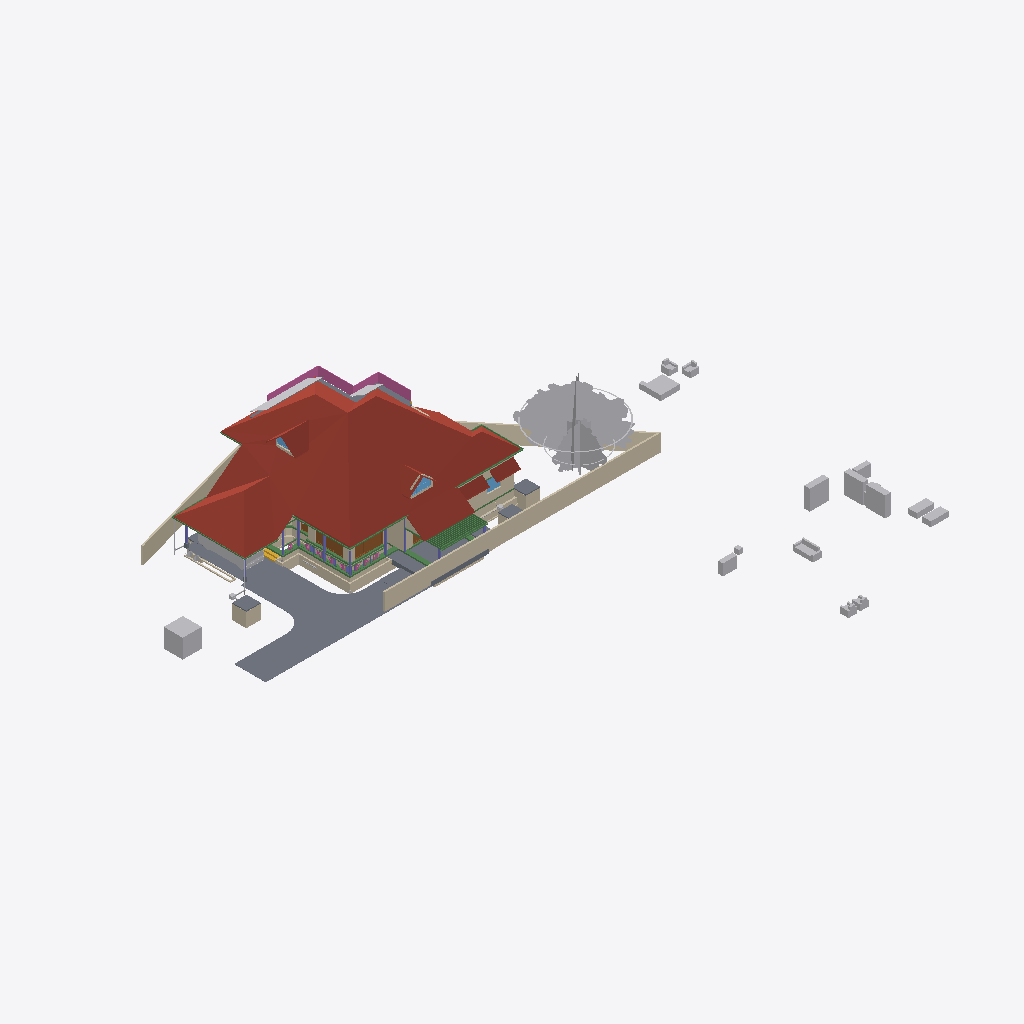
Isometric view of an IFC building model (IFC-SPF (STEP), schema IFC4X3, length unit metre), seen from the south-west, elements coloured by IFC class: 43 walls (beige), 34 other elements (light grey), 24 beams (green), 11 slabs (grey), 7 columns (violet), 5 roofs (red-brown), 4 doors (brown), 3 windows (light blue), 1 railing (pink), 1 stair flight (yellow).
Extent 52.1 m × 48.1 m × 10.9 m (x, y, z). Storeys (8): Footing at -0.72 m; 00 at 0.00 m; GF-MEP at 0.00 m; AC at 0.00 m; GF at 0.10 m; GF Lintel at 2.55 m; FF at 3.60 m; SF at 6.45 m. Elements (855): 254 IfcWall, 166 IfcBeam, 126 IfcColumn, 75 IfcPipeSegment, 50 IfcFurniture, 28 IfcSlab, 23 IfcDoor, 23 IfcRailing, 23 IfcWindow, 16 IfcSanitaryTerminal, 15 IfcDistributionChamberElement, 11 IfcRoof.

HEADER;
FILE_DESCRIPTION(('ViewDefinition[DesignTransferView]'),'2;1');
FILE_NAME('AnilIFC.ifc','2025-06-07T13:15:06+05:30',(''),(''),'IfcOpenShell 0.8.2','Bonsai 0.8.2','');
FILE_SCHEMA(('IFC4X3'));
ENDSEC;
DATA;
#1=IFCPROJECT('0$WNUybvfAYORhaB4XNFsz',$,'My Project',$,$,$,$,(#14,#26),#9);
#30=IFCSITE('3M0IN1zgbAER3qQbvbHEyN',$,'My Site',$,$,#21593,$,$,$,$,$,$,$,$);
#2446=IFCSITE('1Q_c7uVcTCngKTLSlSECoW',$,'Site',$,$,#21603,#2459,$,$,$,$,$,$,$);
#36=IFCBUILDING('1$IA7hdqP7iPKszbJPMQXv',$,'My Building',$,$,#21598,$,$,$,$,$,$);
#42=IFCBUILDINGSTOREY('2kIwN_l2HEff17hxWulS$t',$,'00',$,$,#21448,$,$,$,$);
#96=IFCBUILDINGSTOREY('1ytHU9NMr9xuhR6nOuParS',$,'GF',$,$,#213466,$,$,$,$);
#113=IFCBUILDINGSTOREY('02Wk4pOKz6S8OjqfsSxw3f',$,'FF',$,$,#212981,$,$,$,$);
#12120=IFCBUILDINGSTOREY('30jjxh13H5ZfRPWBSBUv3P',$,'GF Lintel',$,$,#205699,$,$,$,$);
#63201=IFCBUILDINGSTOREY('29$z2S3$n8RvRPKj7iW$sZ',$,'SF',$,$,#63429,$,$,$,$);
#108970=IFCBUILDINGSTOREY('3iWuMSe1v7khUzkZ98yZ0Z',$,'Footing',$,$,#108991,$,$,$,$);
#147287=IFCBUILDINGSTOREY('2KbWokeHD6$ezCcWwHlXSS',$,'GF-MEP',$,$,#147303,$,$,$,$);
#254164=IFCBUILDINGSTOREY('0hSkQ7R7j6iwbn$mabHG_z',$,'AC',$,$,#254180,$,$,$,$);
#103220=IFCROOF('0MsxFqRGX37voS$3DPyzG8',$,'Roof.007',$,$,#249385,#103362,$,.GABLE_ROOF.);
#102656=IFCSLAB('0PC2wOFKfA58MASSpvqWe1',$,'Slab',$,$,#214566,#102677,$,$);
#15105=IFCWALL('2$tbsWQJT3PftHdFdSZRzF',$,'Wall',$,$,#70658,#15116,$,$);
#76381=IFCGEOGRAPHICELEMENT('2pfiLi3vv79x_8U6RE3CYp',$,'GeographicElement',$,$,#76413,#76449,$,$);
#74869=IFCGEOGRAPHICELEMENT('3qyTpdBrLCaxCPBVEhKmZp',$,'GeographicElement',$,$,#76320,#74901,$,$);
#14884=IFCWALL('0MuvIxI8bFFxmzWw1hEsL7',$,'Wall',$,$,#70633,#14890,$,$);
#72542=IFCRAILING('3bKjReW_fEWf_wKXOUQaxn',$,'Railing',$,'FRAMELESS_PANEL',#213066,#72548,$,.USERDEFINED.);
#15926=IFCSLAB('0jKIsjEsnD1OzlWHdbrHaP',$,'Slab',$,$,#214471,#15940,$,$);
#245824=IFCEARTHWORKSCUT('3BB3EOeNDBbh3wKPIfxmm_',$,'test',$,$,#245839,#245834,$,.BASE_EXCAVATION.);
#14987=IFCWALL('3QvJTaeo13jR4q00Btfvpq',$,'Wall',$,$,#70690,#14998,$,$);
#97782=IFCSLAB('2H_RNqbb95NBqUBEz4KwU3',$,'Slab',$,$,#214531,#97803,$,$);
#604=IFCWALL('0vQHFjq6DDjRfeuf4$xxQH',$,'Wall',$,$,#214786,#615,$,$);
#14820=IFCROOF('1EEDnyg619iApgvq3uLgim',$,'Roof',$,$,#212986,#14833,$,.GABLE_ROOF.);
#16799=IFCFURNITURE('055N_$xmX9ZQbc0CYFtvE3',$,'Furniture',$,$,#213571,#16798,$,$);
#17096=IFCFURNITURE('0yYwZAg3jFQvkxBxQ0MGp1',$,'Furniture',$,$,#213576,#17095,$,$);
#9759=IFCVEHICLE('1oADfEVWn0tPCUY0EM8eBG',$,'Vehicle',$,$,#44509,#9791,$,$);
#18669=IFCFURNITURE('0_rDbuDo58VxsMmqMXWGXl',$,'Furniture',$,$,#213581,#18668,$,$);
#18901=IFCFURNITURE('24hcVyXrH4tf35GE4proyw',$,'Furniture',$,$,#213496,#18900,$,$);
#64968=IFCROOF('00wtA$4sbDYBbQXDkcAZ8_',$,'Roof',$,$,#213056,#64974,$,.GABLE_ROOF.);
#17678=IFCFURNITURE('2bin7WsULDjPeLfYKRFVAv',$,'Furniture',$,$,#213631,#17677,$,$);
#13272=IFCROOF('1fNnHheW1DS9OM80bg67kK',$,'Roof',$,$,#213476,#13283,$,$);
#13124=IFCROOF('2Wc40MyBn5PgqI1Y_x0pIx',$,'Roof',$,$,#213471,#13135,$,$);
#299=IFCWALL('3YOHcsAdT3PO$57Bo2wlO0',$,'Wall',$,$,#214781,#310,$,$);
#12800=IFCDOOR('39JD$kR8X0NPRTeSE4w5EH',$,'Door',$,$,#155270,#34459,$,$,$,$,$,$);
#98288=IFCSLAB('2Jddf6NIn7w84RPWbCfUdt',$,'Slab',$,$,#215865,#98303,$,$);
#17233=IFCFURNITURE('0T3ErBLYfCbANjLJsek21j',$,'Furniture.012',$,$,#213621,#17232,$,$);
#18864=IFCFURNITURE('3pKgwG2ITCbQ1PcX8XbhFK',$,'Furniture',$,$,#213626,#18863,$,$);
#17045=IFCFURNITURE('3keQdM9i5FJ9JBwmsM_Qg3',$,'Furniture',$,$,#213586,#17044,$,$);
#108193=IFCWALL('38yg6S11D6T8pfRZfWcKyh',$,'Wall',$,$,#152207,#108192,$,$);
#34346=IFCDOOR('0OUxOPs7zFRAy3HKSliQuy',$,'Door',$,$,#112533,#34378,$,$,$,$,$,$);
#223284=IFCWALL('1kJplBRRT1Fh3voe2XeS0$',$,'Wall',$,$,#244892,#223295,$,$);
#250235=IFCSLAB('22u1l9Ne15TxswqeXtAt1I',$,'Slab',$,$,#252000,#250246,$,$);
#223342=IFCWALL('2UZAob87z8egHUuMapM6YH',$,'Wall',$,$,#244902,#223353,$,$);
#247253=IFCSLAB('3A2XhVtiD6uAF25AcDW_zo',$,'Slab',$,$,#250790,#247267,$,$);
#250155=IFCWALL('0sUDEamOzDqOD3S6azQCG7',$,'Wall',$,$,#252005,#250175,$,$);
#57461=IFCWALL('22p$gjPlf4_fmH50hLiwEg',$,'Wall',$,$,#165724,#57472,$,$);
#250303=IFCWALL('2VdJEL6yzBPQkEihbRPKS9',$,'Wall',$,$,#252020,#250323,$,$);
#224306=IFCBEAM('2qh6QHiQvE0f1IxK_gahKm',$,'Beam',$,$,#224554,#224317,$,$);
#223682=IFCWALL('0zCz44_Ff9SwPsADh9hv8o',$,'Wall',$,$,#245674,#223693,$,$);
#18827=IFCFURNITURE('0zixzxSUv7NBPjkhBn6BwL',$,'Furniture',$,$,#213491,#18826,$,$);
#17439=IFCFURNITURE('076SYXiXP7jhnOyre$gCoP',$,'Furniture',$,$,#213486,#17438,$,$);
#224181=IFCBEAM('1lOzUHGlPFNPq2APRJQhx3',$,'Beam',$,$,#224599,#224192,$,$);
#17328=IFCFURNITURE('3InpbPAMj2MBzrSOMYlvHV',$,'Furniture',$,$,#213591,#17327,$,$);
#107309=IFCWALL('0AYgth6drBEOllPZshHXux',$,'Wall',$,$,#192555,#107308,$,$);
#250102=IFCSLAB('3h7$Gr8$5FH8yJugZSt$aO',$,'Slab',$,$,#250234,#250113,$,$);
#17513=IFCFURNITURE('0VTCb1Evn558OH68N69Eaz',$,'Furniture',$,$,#213606,#17512,$,$);
#57537=IFCWALL('0RVWYaWSX1oeXNJZV9D28p',$,'Wall',$,$,#165897,#57548,$,$);
#248274=IFCSLAB('3rmDIO7nPEag$fdG4SDPSv',$,'Slab',$,$,#250810,#248285,$,$);
#268=IFCWALL('2RgLl6fRz15frDI_PC4t9e',$,'Wall',$,$,#214846,#279,$,$);
#246639=IFCWALL('34ncbMHwjFa9Qddtm$IOuR',$,'Wall',$,$,#250840,#246659,$,$);
#17365=IFCFURNITURE('0Tjm9jror8bPxG689sHAj8',$,'Furniture',$,$,#213601,#17364,$,$);
#223708=IFCWALL('2Sb16Eown1zPF$UoKLkEa8',$,'Wall',$,$,#245679,#223719,$,$);
#60995=IFCBEAM('1FTpcMGGL2n8PceFie_U$1',$,'Beam',$,$,#214016,#61006,$,$);
#246599=IFCWALL('0Lz0JPgN5AGwVgjpN2UiHG',$,'Wall',$,$,#250815,#246619,$,$);
#224378=IFCBEAM('0Pziw04D1CpgNTMXWLRe3H',$,'Beam',$,$,#224427,#224389,$,$);
#69192=IFCWINDOW('3gfht8fMP7JfEBXvWhCim9',$,'Window',$,$,#222481,#69223,$,$,$,$,$,$);
#151408=IFCBEAM('11UmVD6Hv2zOoPXsLeu2$6',$,'Beam',$,$,#218179,#151419,$,$);
#59682=IFCBEAM('0V2GHbJjfFLAdRNeeuYlrk',$,'Beam',$,$,#214011,#59693,$,$);
#59556=IFCBEAM('3DacxyAcb1rgkIRB6bKKvQ',$,'Beam',$,$,#214006,#59567,$,$);
#59897=IFCBEAM('281e41i4XAn8FRYAA9Vr36',$,'Beam',$,$,#214716,#59908,$,$);
#6545=IFCSTAIRFLIGHT('3mjK21MVj5Wxp88atmNL9l',$,'StairFlight',$,$,#60989,#6544,$,2,1,0.150000005960464,0.25,.STRAIGHT.);
#37165=IFCWALL('1jv1$ib1XDYuoVZOluvqnT',$,'Wall',$,$,#222471,#37171,$,$);
#12346=IFCWINDOW('0zYJNjOTb6Oelsb$WsOYpt',$,'Window',$,$,#242507,#242273,$,$,$,$,$,$);
#150465=IFCBEAM('3oiz4vW992SAq93f3Yx8gc',$,'Beam',$,$,#218332,#150476,$,$);
#73000=IFCWALL('3z7g50jMX4Rh8$1_kKCMxL',$,'Wall',$,$,#165780,#73011,$,$);
#149790=IFCBEAM('1a$n3x3YjFg97HuR3xHsyR',$,'Beam',$,$,#152152,#149801,$,$);
#58608=IFCBEAM('2HAkqdXEX00x3EY8IiHZ6E',$,'Beam',$,$,#214571,#58619,$,$);
#62755=IFCBEAM('1aSVv8HwX56wZQn_oG$9rN',$,'Beam',$,$,#214586,#62766,$,$);
#63740=IFCSOLARDEVICE('1CxKK0ARjESwlyTgw2PHYK',$,'SolarDevice',$,$,#83755,#63757,$,$);
#63781=IFCSOLARDEVICE('2dp7KKOZT2ofoSyi8vVmrG',$,'SolarDevice',$,$,#64944,#63798,$,$);
#38948=IFCWALL('0ipxxeBA962ABePks$Jpav',$,'Wall',$,$,#166017,#38979,$,$);
#222691=IFCBEAM('26WoSBV6T7mwmntGCIeDEB',$,'Beam',$,$,#225223,#222702,$,$);
#103948=IFCWALL('1Cj$UGtf1B4QiuWmlbVfFE',$,'Wall',$,$,#213356,#103983,$,$);
#63626=IFCSOLARDEVICE('2Y76QvoJn31vj68BUPbVKA',$,'SolarDevice',$,$,#83730,#63658,$,$);
#63686=IFCSOLARDEVICE('1E3Ei46L9EEA1iA6mP8CQj',$,'SolarDevice',$,$,#83740,#63703,$,$);
#63704=IFCSOLARDEVICE('0okDAOKnrFeeNvHcwWiVvX',$,'SolarDevice',$,$,#83745,#63721,$,$);
#63763=IFCSOLARDEVICE('0sbehsvlv2BBKRocMApBQb',$,'SolarDevice',$,$,#64939,#63780,$,$);
#63668=IFCSOLARDEVICE('0_WzWvePX97uU6AQGcAbrx',$,'SolarDevice',$,$,#83735,#63685,$,$);
#63722=IFCSOLARDEVICE('0DxOB6FuTFKvp4U7QPKTEJ',$,'SolarDevice',$,$,#83750,#63739,$,$);
#72671=IFCBEAM('2zub4Ha99Aj9oO_EQOFtU0',$,'Beam',$,$,#214461,#72682,$,$);
#57210=IFCWALL('3YfBuLdxrF$B0Hmh7k8yp1',$,'Wall',$,$,#165760,#57216,$,$);
#250728=IFCSLAB('3yzqVUlW11MfwqBBPnJvAQ',$,'Slab',$,$,#252933,#250739,$,$);
#132921=IFCWALL('09rPcLmSHFd9rV1fAjQKjL',$,'Wall',$,$,#195421,#132932,$,$);
#223216=IFCWALL('3zJ7Myx7H2ORNWcQ3MghXT',$,'Wall',$,$,#244882,#223227,$,$);
#106425=IFCWALL('1Lyy_yssz4IfMBaqJdllNK',$,'Wall',$,$,#195397,#106424,$,$);
#224207=IFCBEAM('3HlITzGVjEufUK_QGi9Zvr',$,'Beam',$,$,#224618,#224218,$,$);
#10157=IFCCOLUMN('0bIFF5SBjDoRMG3rDoukFJ',$,'Column',$,$,#100682,#10168,$,$);
#60224=IFCCOLUMN('21fg78kT96Ze2S49XLk00m',$,'Column',$,$,#100737,#60235,$,$);
#43104=IFCCOLUMN('0AKTXMY8H7_vEpAjoEnuCB',$,'Column',$,$,#100770,#43115,$,$);
#248585=IFCSLAB('0caSIf$9TEyfXMsprkuqGY',$,'Slab',$,$,#249848,#248596,$,$);
#17715=IFCFURNITURE('1K5CC3v$51_RkeRHCfWF1K',$,'Furniture',$,$,#213611,#17714,$,$);
#223614=IFCWALL('2oe1WAbHj0Nw0GtQCoYwyP',$,'Wall',$,$,#245669,#223625,$,$);
#13296=IFCBEAM('01KK717m96$gtpPFfcDtx3',$,'Beam',$,$,#214731,#13307,$,$);
#69450=IFCWALL('2eUL8cGAP6uQzb5Eg5WmIF',$,'Wall',$,$,#213331,#69491,$,$);
#573=IFCWALL('2Qu9Lk0Sn4FwvPmybXWNcw',$,'Wall',$,$,#214891,#584,$,$);
#107246=IFCWALL('38ifYInHf4xAhzhrSwBYny',$,'Wall',$,$,#195379,#107245,$,$);
#223504=IFCWALL('0innmTaULBJf$tizgAOYBd',$,'Wall',$,$,#246316,#223515,$,$);
#69262=IFCWINDOW('1a6X87O6z3_eeFU_zih351',$,'Window',$,$,#69344,#69293,$,$,$,$,$,$);
#106173=IFCWALL('1c0L1xEEj2kxn3ncU3IiJd',$,'Wall',$,$,#192013,#106172,$,$);
#248342=IFCWALL('2cBHUf1J91ag6CNuqNJUs8',$,'Wall',$,$,#250905,#248362,$,$);
#63057=IFCSLAB('0eAhenHX9DvPRSvkMcPwlS',$,'Slab',$,$,#249360,#63073,$,$);
#246023=IFCWALL('2eokyDV5b6SvRqqpAJbgf$',$,'Wall',$,$,#246287,#246043,$,$);
#59931=IFCBEAM('0vtLnhG3P5cgIuqJwVA0lM',$,'Beam',$,$,#214721,#59942,$,$);
#134825=IFCWALL('0F2JtDvAr5t8X7vm_WjQrv',$,'Wall',$,$,#192243,#134836,$,$);
#104983=IFCCOLUMN('0BCQZOL119lxOx3cYmlbeY',$,'Column',$,$,#105093,#104994,$,$);
#244799=IFCWALL('1QfkeAD7nFZQQ5zobt_HSa',$,'Wall',$,$,#245242,#244819,$,$);
#48854=IFCBEAM('3U47t32W1D9x3RIjIi17rc',$,'Beam',$,$,#213691,#48865,$,$);
#2514=IFCCOLUMN('04srOHgFnESv2c7W4nx5bc',$,'Column',$,$,#222594,#2527,$,$);
#10129=IFCCOLUMN('0cLXe2mTLE_wJoOhfD9hjV',$,'Column',$,$,#100748,#10140,$,$);
#245171=IFCWALL('2oIO__r$v64eRSNyg638$S',$,'Wall',$,$,#245261,#245191,$,$);
#12250=IFCDOOR('2BRBKprhj7ox11yrDLu5ws',$,'Door',$,$,#112401,#36046,$,$,$,$,$,$);
#7729=IFCDOOR('37XBfoiR9CC8Z2aqM4SSLX',$,'Door',$,$,#110619,#105101,$,2.5,1.20000004768372,$,.DOUBLE_DOOR_SINGLE_SWING.,$);
#2571=IFCCOLUMN('1sIRRfsbn1PvmG0UUIkt3R',$,'Column',$,$,#100661,#2582,$,$);
#60117=IFCBEAM('3bqZtw9y1C_O9nFHnZu1hH',$,'Beam',$,$,#214711,#60128,$,$);
#17157=IFCFURNITURE('3SbcOvQD51GhDFdMrfJy7o',$,'Furniture',$,$,#213481,#17156,$,$);
#134314=IFCWALL('3dQ67uMmf4x8548HQrsF92',$,'Wall',$,$,#195244,#134325,$,$);
#150004=IFCBEAM('0Wq3PonavD4woKKxMkERIJ',$,'Beam',$,$,#218240,#150015,$,$);
#252021=IFCDISTRIBUTIONCHAMBERELEMENT('2_zYcsma5D$8kzzX_TF0i3',$,'DistributionChamberElement',$,$,#252167,#252034,$,$);
#53022=IFCBEAM('0lKseJo1n4YASRH6Y4ypCb',$,'Beam',$,$,#213706,#53033,$,$);
#900=IFCWALL('1fOjCHp7n9IvAaRIenRr6l',$,'Wall',$,$,#214741,#911,$,$);
#18714=IFCFURNITURE('0sWiAZchD9CQr_lkdFZUTW',$,'Furniture',$,$,#213596,#18713,$,$);
#61050=IFCBEAM('2_UtogaNv4kggKwHc4OdY3',$,'Beam',$,$,#249365,#61061,$,$);
#75008=IFCGEOGRAPHICELEMENT('2Z1AFHgtH7c8J8NEZ9ijU5',$,'GeographicElement',$,$,#75331,#75040,$,$);
#224441=IFCBEAM('3aq03j5wD3e9jvUmC0BPzl',$,'Beam',$,$,#224476,#224452,$,$);
#75332=IFCGEOGRAPHICELEMENT('39dVPY_Mz6kfNvz55NPwXT',$,'GeographicElement',$,$,#76343,#75345,$,$);
#132977=IFCWALL('01romyTt96BPbBpPsBb2oA',$,'Wall',$,$,#192523,#132988,$,$);
#209241=IFCBUILDINGELEMENTPROXY('0OgM_a5qn0z8o5r1CVzVc2',$,'BuildingElementProxy',$,$,#213456,#209254,$,$);
#227958=IFCDISTRIBUTIONCHAMBERELEMENT('1894xrp1T3cwDgnU_JZNjD',$,'DistributionChamberElement',$,$,#234937,#227971,$,$);
#57266=IFCWALL('3jCmsX33z5Lxpo2vqkXYvo',$,'Wall',$,$,#165742,#57277,$,$);
#250608=IFCWALL('1FOlDPPSb1lOEqhZxxGR4o',$,'Wall',$,$,#252973,#250628,$,$);
#104732=IFCBEAM('3hh62IebLCKgvOnosLObp_',$,'Beam',$,$,#214706,#104747,$,$);
#107120=IFCWALL('0WBQubmsD78xF1ULsVhu2l',$,'Wall',$,$,#195318,#107119,$,$);
#205157=IFCPIPESEGMENT('24DJyNrMPAQvaqyCECJ5MG',$,'PipeSegment',$,$,#253318,#205191,$,.FLEXIBLESEGMENT.);
ENDSEC;